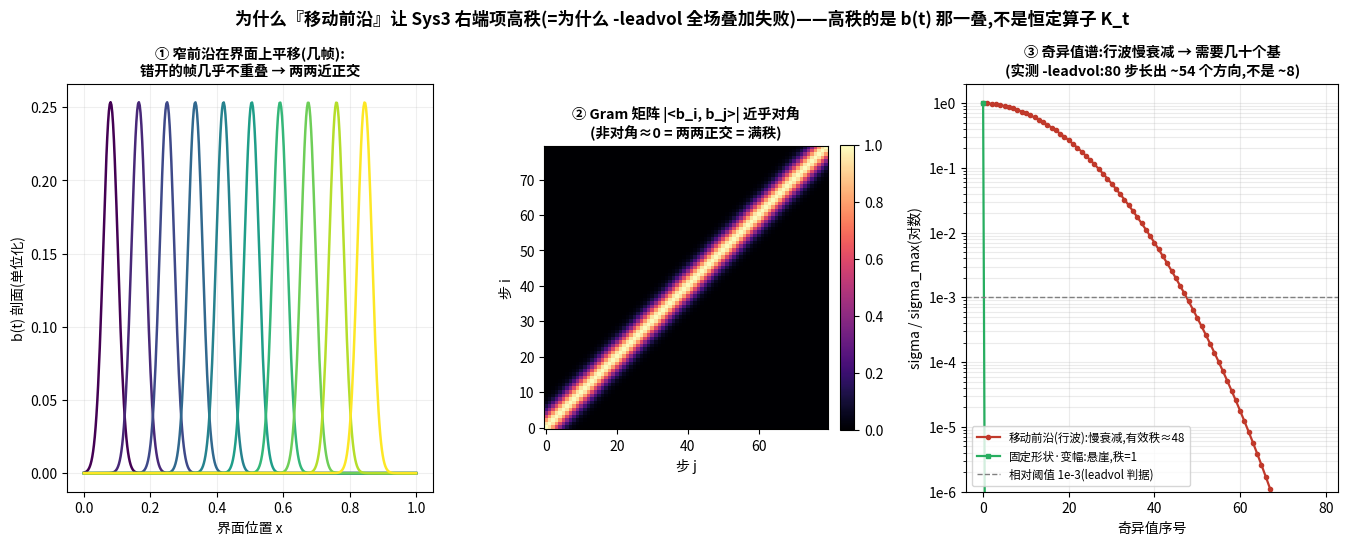

Reproduce this figure in Python.
#!/usr/bin/env python3
"""plot_highrank.py -- WHY the moving depolarization front makes Sys3's RHS
trajectory high-rank (which is why -leadvol full-field superposition failed).

WHO is high-rank: the sequence of right-hand sides b(t) = interface data u_e|Gamma(t)
(hence the solution snapshots phi(t)=Kt^-1 b(t)).  NOT the operator Kt (constant).

Illustrative model (numbers in panels B/C are REAL: computed Gram + SVD of the
synthetic snapshots, not hand-drawn):
  - moving front: b_k(x) = localized bump centered at x = v*t_k (the wavefront region
    that "lights up" the interface).  Non-overlapping bumps => near-orthogonal
    snapshots => slowly-decaying singular values => HIGH rank.  This is the
    canonical "translation/advection is not low-rank" (large Kolmogorov n-width).
  - contrast: fixed shape, varying amplitude  b_k(x) = a(t_k)*f(x)  => rank 1 (cliff).

Anchored to the measured -leadvol result: 80 EP steps grew a basis of ~54
directions (rel-drop 1e-3), i.e. empirical rank ~54, not the ~8 we hoped.
Output: fig_highrank.png
"""
import matplotlib, numpy as np
matplotlib.use("Agg")
from matplotlib import font_manager
try:
    font_manager.fontManager.addfont("/usr/share/fonts/truetype/wqy/wqy-zenhei.ttc")
    matplotlib.rcParams["font.family"] = "WenQuanYi Zen Hei"
except Exception: pass
matplotlib.rcParams["axes.unicode_minus"] = False
import matplotlib.pyplot as plt

# ---- synthetic interface data: a narrow front bump translating across the interface
Nx = 400                      # interface DOFs (1D proxy)
x  = np.linspace(0, 1, Nx)
Nt = 80                       # EP steps (matches the measured run)
w  = 0.022                    # front width (narrow; controls overlap => rank)
centers = np.linspace(0.08, 0.92, Nt)   # front sweeps across
B = np.zeros((Nx, Nt))        # each column = one step's RHS b(t_k)
for k, c in enumerate(centers):
    B[:, k] = np.exp(-0.5*((x - c)/w)**2)   # localized wavefront bump
# normalize columns (compare directions, like the leadvol relative-drop test)
B /= np.linalg.norm(B, axis=0, keepdims=True)

# contrast: fixed shape, only amplitude varies -> rank 1
f0 = np.exp(-0.5*((x - 0.5)/0.18)**2)
Bfix = np.outer(f0, 0.4 + 0.6*np.abs(np.sin(np.linspace(0, 3, Nt))))
Bfix /= np.linalg.norm(Bfix, axis=0, keepdims=True)

# REAL Gram matrix + SVD
G  = B.T @ B
sv_move = np.linalg.svd(B, compute_uv=False)
sv_fix  = np.linalg.svd(Bfix, compute_uv=False)
# effective rank at rel-drop 1e-3 (same idea as the leadvol basis threshold)
eff_move = int(np.sum(sv_move/sv_move[0] > 1e-3))
eff_fix  = int(np.sum(sv_fix /sv_fix[0]  > 1e-3))

fig = plt.figure(figsize=(16.4, 5.3))
gs = fig.add_gridspec(1, 3, width_ratios=[1.06, 0.9, 1.08], wspace=0.32)
fig.suptitle("为什么『移动前沿』让 Sys3 右端项高秩(=为什么 -leadvol 全场叠加失败)——"
             "高秩的是 b(t) 那一叠,不是恒定算子 K_t",
             fontsize=12.4, weight="bold", y=1.02)

# (A) translating front snapshots -- visibly non-overlapping
axA = fig.add_subplot(gs[0])
show = range(0, Nt, 8)
cmap = plt.cm.viridis(np.linspace(0, 1, len(list(show))))
for j, k in enumerate(show):
    axA.plot(x, B[:, k], color=cmap[j], lw=1.8)
axA.set_title("① 窄前沿在界面上平移(几帧):\n错开的帧几乎不重叠 → 两两近正交",
              fontsize=10.3, weight="bold")
axA.set_xlabel("界面位置 x"); axA.set_ylabel("b(t) 剖面(单位化)")
axA.grid(alpha=0.2)
axA.annotate("每挪一步点亮一批新自由度\n= 一个旧帧覆盖不了的新方向", xy=(0.5, 0.9),
             xytext=(0.12, 0.55), fontsize=8.4, color="#c0392b",
             arrowprops=dict(arrowstyle="->", color="#c0392b"))

# (B) Gram matrix -- near-diagonal => mutually orthogonal => high rank
axB = fig.add_subplot(gs[1])
im = axB.imshow(np.abs(G), cmap="magma", origin="lower", vmin=0, vmax=1)
axB.set_title("② Gram 矩阵 |<b_i, b_j>| 近乎对角\n(非对角≈0 = 两两正交 = 满秩)",
              fontsize=10.3, weight="bold")
axB.set_xlabel("步 j"); axB.set_ylabel("步 i")
fig.colorbar(im, ax=axB, fraction=0.046, pad=0.04)

# (C) singular-value spectrum: moving front (slow) vs fixed shape (cliff)
axC = fig.add_subplot(gs[2])
axC.semilogy(sv_move/sv_move[0], "o-", ms=3, color="#c0392b", lw=1.6,
             label=f"移动前沿(行波):慢衰减,有效秩≈{eff_move}")
axC.semilogy(sv_fix/sv_fix[0], "s-", ms=3, color="#27ae60", lw=1.6,
             label=f"固定形状·变幅:悬崖,秩={eff_fix}")
axC.axhline(1e-3, color="0.5", ls="--", lw=1, label="相对阈值 1e-3(leadvol 判据)")
axC.set_title("③ 奇异值谱:行波慢衰减 → 需要几十个基\n"
              "(实测 -leadvol:80 步长出 ~54 个方向,不是 ~8)",
              fontsize=10.3, weight="bold")
axC.set_xlabel("奇异值序号"); axC.set_ylabel("sigma / sigma_max(对数)")
axC.set_ylim(1e-6, 2); axC.grid(alpha=0.25, which="both")
from matplotlib.ticker import FuncFormatter, LogLocator
axC.yaxis.set_major_locator(LogLocator(base=10, numticks=8))
axC.yaxis.set_major_formatter(FuncFormatter(lambda v, _: f"1e{int(round(np.log10(v)))}"))
axC.legend(fontsize=8.3, loc="lower left")

fig.savefig("fig_highrank.png", dpi=140, bbox_inches="tight")
print("wrote fig_highrank.png")
print(f"moving-front effective rank (rel-drop 1e-3): {eff_move}  (of {Nt} steps)")
print(f"fixed-shape effective rank                : {eff_fix}")
